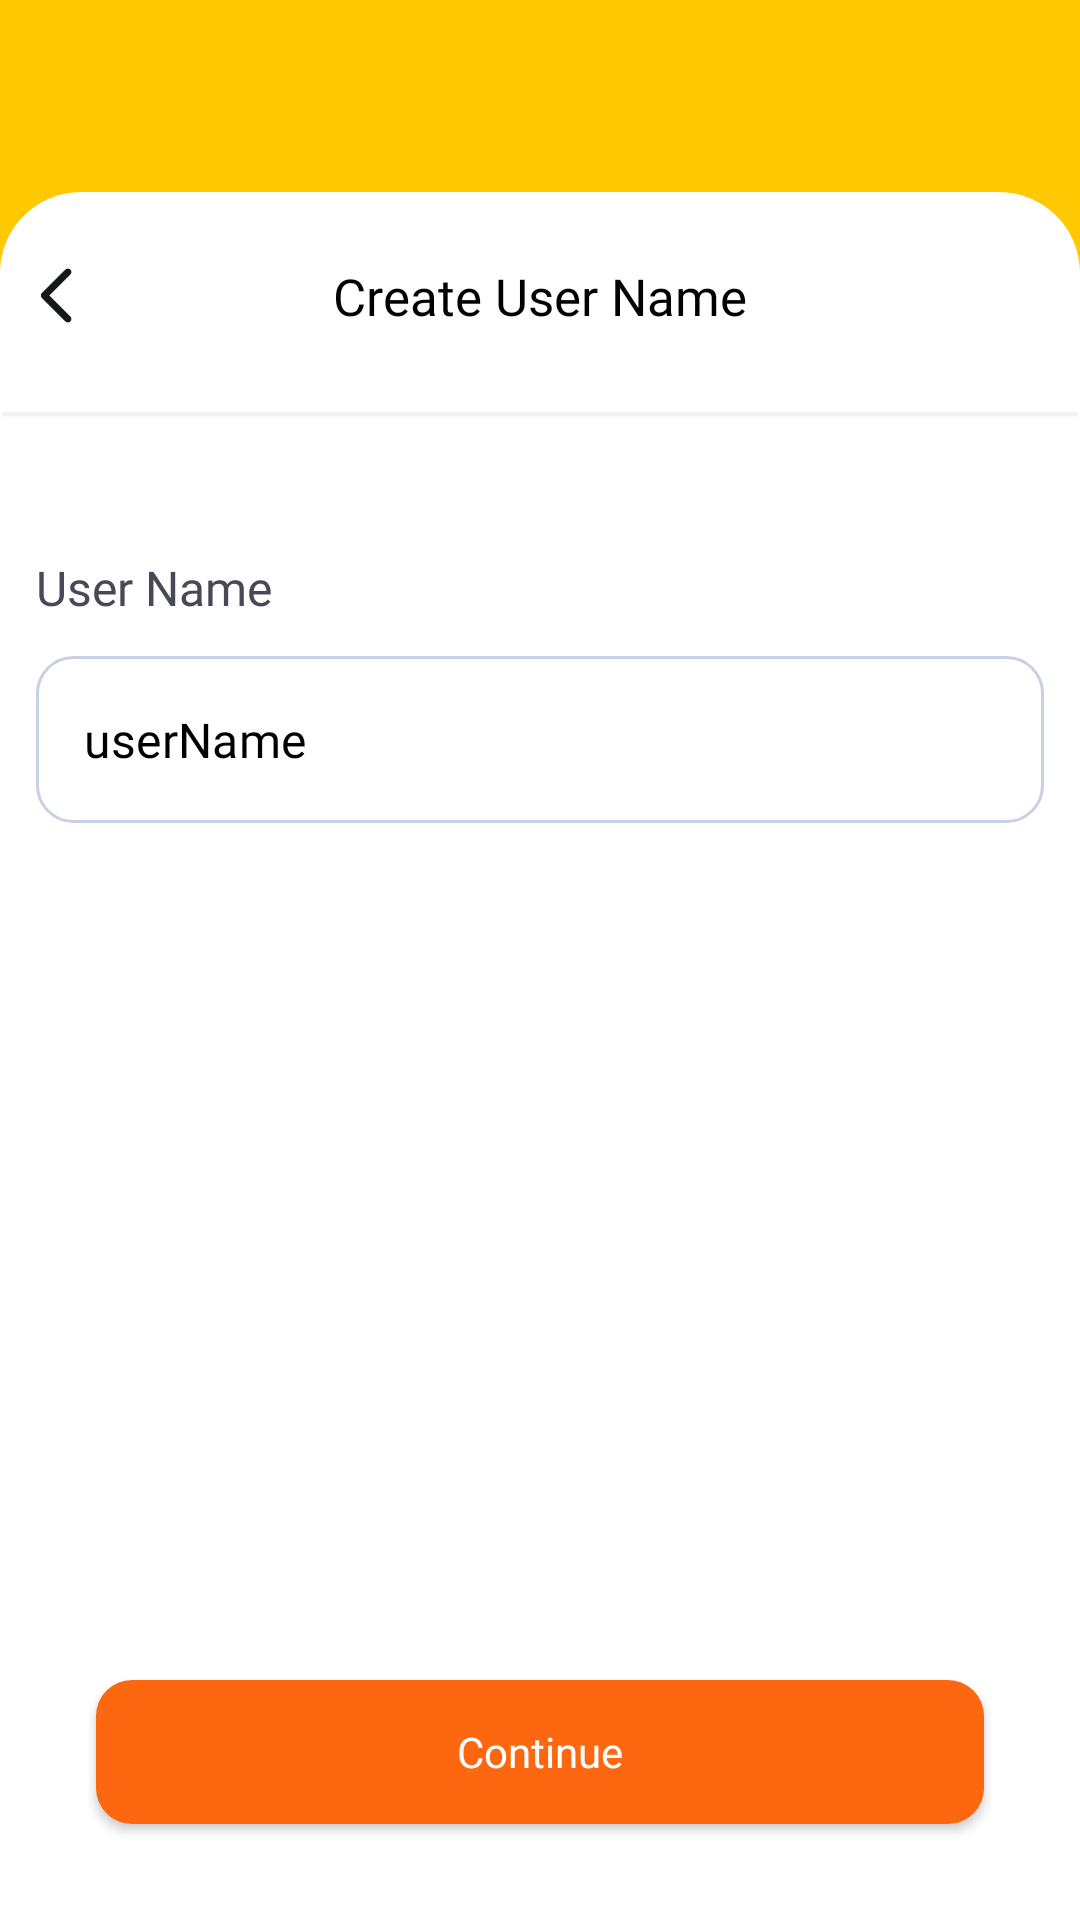

Produce the Android XML layout that renders to this screen, including the resource entries it uses.
<!-- AndroidManifest.xml: application theme Theme.Cypher -->
<!-- res/layout/fragment_user_name.xml -->
<?xml version="1.0" encoding="utf-8"?>
<androidx.constraintlayout.widget.ConstraintLayout xmlns:android="http://schemas.android.com/apk/res/android"
    xmlns:app="http://schemas.android.com/apk/res-auto"
    xmlns:tools="http://schemas.android.com/tools"
    android:layout_width="match_parent"
    android:layout_height="match_parent"
    android:background="@color/brand_color"
    tools:context=".UserName">

    <androidx.constraintlayout.widget.ConstraintLayout
        android:layout_width="match_parent"
        android:layout_height="match_parent"
        android:layout_marginTop="64dp"
        android:background="@drawable/corner">


        <ImageView
            android:id="@+id/arrow"
            android:layout_width="25dp"
            android:layout_height="25dp"
            android:layout_marginStart="7dp"
            android:layout_marginTop="22dp"
            android:src="@drawable/arrow"
            app:layout_constraintStart_toStartOf="parent"
            app:layout_constraintTop_toTopOf="parent" />

        <TextView
            android:id="@+id/textView6"
            android:layout_width="wrap_content"
            android:layout_height="wrap_content"
            android:fontFamily="@font/medium"
            android:text="Create User Name"
            android:textColor="@color/black"
            android:textSize="17sp"
            app:layout_constraintBottom_toBottomOf="@+id/arrow"
            app:layout_constraintEnd_toEndOf="parent"
            app:layout_constraintStart_toStartOf="parent"
            app:layout_constraintTop_toTopOf="@+id/arrow" />

        <ImageView
            android:id="@+id/line"
            android:layout_width="match_parent"
            android:layout_height="wrap_content"
            android:layout_marginTop="22dp"
            android:src="@drawable/line"
            app:layout_constraintStart_toStartOf="parent"
            app:layout_constraintTop_toBottomOf="@+id/arrow" />

        <TextView
            android:id="@+id/textView2"
            android:layout_width="wrap_content"
            android:layout_height="wrap_content"
            android:layout_marginTop="42dp"
            android:fontFamily="@font/regular"
            android:text="User Name"
            android:textColor="#474A56"
            android:textSize="16sp"
            app:layout_constraintStart_toStartOf="@+id/userName"
            app:layout_constraintTop_toBottomOf="@+id/line" />

        <com.google.android.material.textfield.TextInputLayout
            android:id="@+id/userName"
            style="@style/Widget.MaterialComponents.TextInputLayout.OutlinedBox"
            android:layout_width="match_parent"
            android:layout_height="wrap_content"
            android:layout_marginHorizontal="12dp"
            android:layout_marginTop="12dp"
            app:cursorColor="@color/brand_color"
            app:hintAnimationEnabled="false"
            app:hintEnabled="false"
            app:layout_constraintTop_toBottomOf="@+id/textView2">


            <com.google.android.material.textfield.TextInputEditText
                android:id="@+id/userName_et"
                android:layout_width="match_parent"
                android:layout_height="wrap_content"
                android:background="@drawable/test"
                android:fontFamily="@font/regular"
                android:hint="userName"
                android:inputType="number"
                android:textColor="@color/black"
                android:textColorHint="@color/black" />
        </com.google.android.material.textfield.TextInputLayout>

        <androidx.appcompat.widget.AppCompatButton
            android:id="@+id/payBtn"
            android:layout_width="match_parent"
            android:layout_height="wrap_content"
            android:layout_marginHorizontal="32dp"
            android:layout_marginBottom="32dp"
            android:background="@drawable/btn"
            android:fontFamily="@font/regular"
            android:text="Continue"
            android:textAllCaps="false"
            android:textColor="@color/white"
            android:textSize="14sp"
            app:layout_constraintBottom_toBottomOf="parent" />

    </androidx.constraintlayout.widget.ConstraintLayout>

</androidx.constraintlayout.widget.ConstraintLayout>
<!-- resources referenced by this layout -->
<resources>
  <color name="black">#FF000000</color>
  <color name="brand_color">#FFC801</color>
  <color name="white">#FFFFFF</color>
  <!-- drawable arrow (drawable) -->
  <vector xmlns:android="http://schemas.android.com/apk/res/android"
      android:width="24dp"
      android:height="24dp"
      android:viewportWidth="24"
      android:viewportHeight="24">
      <path
          android:fillColor="#FF17181A"
          android:pathData="M15.8 18.7c0.2 0.21 0.33 0.5 0.33 0.8 0 0.3-0.12 0.59-0.33 0.8-0.22 0.2-0.5 0.33-0.8 0.33-0.3 0-0.59-0.12-0.8-0.33l-7.5-7.5c-0.1-0.1-0.19-0.23-0.24-0.37C6.4 12.3 6.37 12.15 6.37 12c0-0.15 0.03-0.3 0.09-0.43C6.5 11.43 6.6 11.3 6.7 11.2l7.5-7.5c0.21-0.2 0.5-0.33 0.8-0.33 0.3 0 0.58 0.12 0.8 0.33 0.2 0.21 0.33 0.5 0.33 0.8 0 0.3-0.12 0.59-0.33 0.8L9.1 12l6.7 6.7Z"/>
  </vector>
  <!-- drawable btn (drawable) -->
  <?xml version="1.0" encoding="utf-8"?>
  <shape android:shape="rectangle"
      xmlns:android="http://schemas.android.com/apk/res/android">
  
  
      <solid android:color="@color/button_color"/>
  
  
      <corners android:radius="12dp"/>
  
  
  </shape>
  <!-- drawable corner (drawable) -->
  <?xml version="1.0" encoding="utf-8"?>
  <shape xmlns:android="http://schemas.android.com/apk/res/android"
      android:shape="rectangle">
  
      <corners
          android:topLeftRadius="27dp"
          android:topRightRadius="27dp" />
      <solid android:color="@color/white"/>
  
  
  </shape>
  <!-- drawable line (drawable) -->
  <?xml version="1.0" encoding="utf-8"?>
  <shape android:shape="line"
      xmlns:android="http://schemas.android.com/apk/res/android">
  
      <stroke
          android:width="2dp"
          android:color="#F3F3F3" />
  
      <size android:width="450dp" android:height="10dp"/>
  
  </shape>
  <!-- drawable test (drawable) -->
  <?xml version="1.0" encoding="utf-8"?>
  <shape xmlns:android="http://schemas.android.com/apk/res/android"
      android:shape="rectangle">
  
      <stroke
          android:width="1dp"
          android:color="#FFC8D1E1" />
  
      <corners android:radius="12dp" />
  
  
  
  
  </shape>
  <style name="Theme.Cypher" parent="Theme.MaterialComponents.Light.NoActionBar">
          
          <item name="colorPrimary">@color/purple_500</item>
          <item name="colorPrimaryVariant">@color/purple_700</item>
          <item name="colorOnPrimary">@color/white</item>
          
          <item name="colorSecondary">@color/teal_200</item>
          <item name="colorSecondaryVariant">@color/teal_700</item>
          <item name="colorOnSecondary">@color/black</item>
          
          <item name="android:statusBarColor">@color/brand_color</item>
          
      </style>
  <color name="button_color">#FFFC6710</color>
  <color name="purple_500">#FF6200EE</color>
  <color name="purple_700">#FF3700B3</color>
  <color name="teal_200">#FF03DAC5</color>
  <color name="teal_700">#FF018786</color>
</resources>
